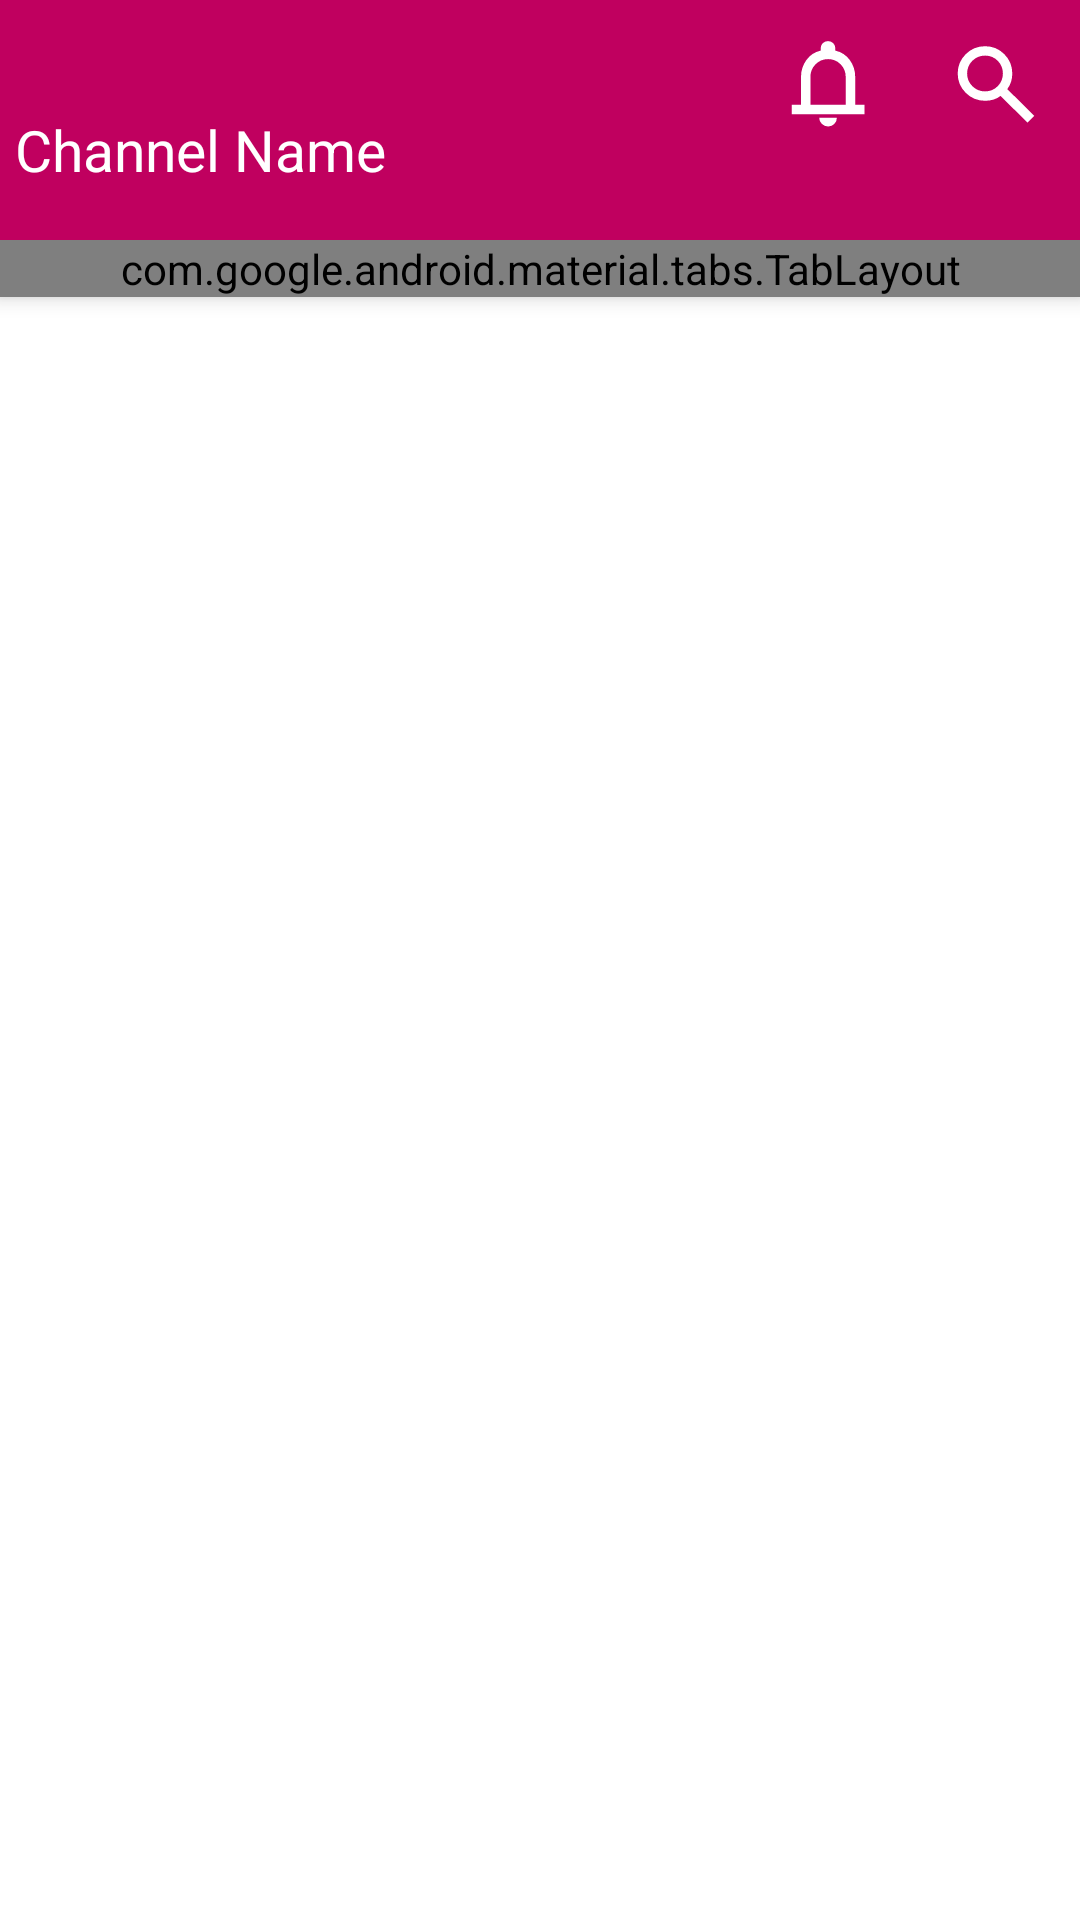

Layout XML and referenced resources for this Android screen:
<!-- AndroidManifest.xml: application theme Theme.YoutubeAndroidClone -->
<!-- res/layout/fragment_channel_dashboard.xml -->
<?xml version="1.0" encoding="utf-8"?>
<androidx.coordinatorlayout.widget.CoordinatorLayout xmlns:android="http://schemas.android.com/apk/res/android"
    xmlns:tools="http://schemas.android.com/tools"
    android:layout_width="match_parent"
    android:layout_height="match_parent"
    xmlns:app="http://schemas.android.com/apk/res-auto"
    android:fitsSystemWindows="true"
    android:orientation="vertical"
    tools:context=".ChannelDashboardFragment">

    <com.google.android.material.appbar.AppBarLayout
        android:layout_width="match_parent"
        android:layout_height="wrap_content"
        android:orientation="vertical"
        android:id="@+id/appBar"
        android:fitsSystemWindows="true">

        <com.google.android.material.appbar.CollapsingToolbarLayout
            android:layout_width="match_parent"
            android:layout_height="80dp"
            android:background="#99FF0000"
            app:contentScrim="?android:attr/colorControlHighlight"
            app:layout_scrollFlags="scroll|exitUntilCollapsed">

            <TextView
                android:id="@+id/user_channel_name"
                android:layout_width="wrap_content"
                android:layout_height="wrap_content"
                android:layout_gravity="center_vertical"
                android:layout_marginTop="10dp"
                android:layout_marginStart="5dp"
                android:text="@string/channel_name"
                android:textColor="@color/white"
                android:textSize="19sp" />

            <androidx.appcompat.widget.Toolbar
                android:layout_width="match_parent"
                android:layout_height="wrap_content"
                android:id="@+id/toolBar"
                app:menu="@menu/toolbar_menu"
                android:theme="@style/Dashboard"/>

        </com.google.android.material.appbar.CollapsingToolbarLayout>

        <com.google.android.material.tabs.TabLayout
            android:id="@+id/tabLayout"
            android:layout_width="match_parent"
            android:layout_height="wrap_content"
            android:background="#99FF0000"
            android:contentDescription="@string/channel_tab_items"
            app:tabGravity="center"
            app:tabIndicatorColor="@color/colorPrimaryText"
            app:tabIndicatorFullWidth="false"
            app:tabIndicatorHeight="1dp"
            app:tabMode="scrollable"
            app:tabSelectedTextColor="#FFF"
            app:tabTextColor="@color/colorDivider"/>

    </com.google.android.material.appbar.AppBarLayout>

    <androidx.viewpager.widget.ViewPager
        android:layout_width="match_parent"
        android:layout_height="match_parent"
        app:layout_behavior="com.google.android.material.appbar.AppBarLayout$ScrollingViewBehavior"
        android:id="@+id/viewpager"/>


</androidx.coordinatorlayout.widget.CoordinatorLayout>
<!-- resources referenced by this layout -->
<resources>
  <string name="channel_name">Channel Name</string>
  <string name="channel_tab_items">Channel Tab Items</string>
  <style name="Dashboard" parent="Theme.AppCompat.Light.NoActionBar">
          <item name="iconTint">#FFFFFF</item>
      </style>
  <style name="Theme.YoutubeAndroidClone" parent="Theme.MaterialComponents.DayNight.NoActionBar">
          
          <item name="colorPrimary">@color/purple_500</item>
          <item name="colorPrimaryVariant">@color/purple_700</item>
          <item name="colorOnPrimary">@color/white</item>
          
          <item name="colorSecondary">@color/teal_200</item>
          <item name="colorSecondaryVariant">@color/teal_700</item>
          <item name="colorOnSecondary">@color/black</item>
          
          <item name="android:statusBarColor">@color/colorTextIcons</item>
          <item name="android:windowLightStatusBar" tools:ignore="NewApi">true</item>
          
      </style>
  <!-- not gathered from this repository: default colours our renderer supplied (Android Studio template values) -->
  <color name="purple_500">#FF6200EE</color>
  <color name="purple_700">#FF3700B3</color>
  <color name="teal_200">#FF03DAC5</color>
  <color name="teal_700">#FF018786</color>
  <color name="black">#FF000000</color>
  <color name="white">#FFFFFFFF</color>
</resources>
